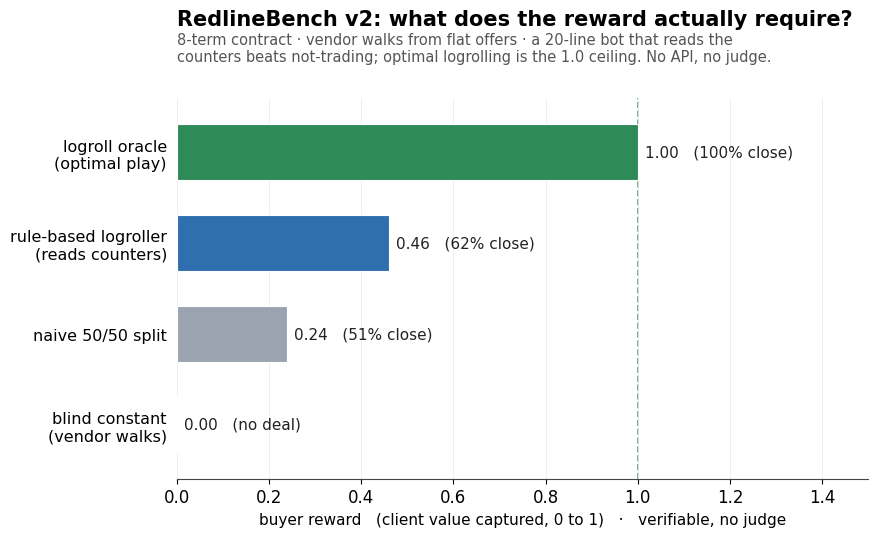

Write the Python code that produced this figure.
"""
Skill-gradient chart for RedlineBench v2 (hardened vendor).

Shows what the reward actually requires, measured with no API and no judge
(see baselines.py): a flat offer the vendor walks away from scores ~0, naive
splitting scores low, a ~20-line rule-based logroller that reads the vendor's
counters scores in the middle, and optimal logrolling tops out at 1.0. The gap
between the rule-based logroller and the ceiling is the headroom; the gap below
it is the cost of not trading at all.

Frontier-model results under this hardened vendor are pending (see README).
"""
import matplotlib
matplotlib.use("Agg")
import matplotlib.pyplot as plt

plt.rcParams.update({
    "font.family": "DejaVu Sans",
    "font.size": 12,
    "axes.edgecolor": "#444444",
    "axes.linewidth": 0.8,
})

# Verified reference policies under the hardened vendor (vendor BATNA ~0.5).
# (label, buyer_reward, deal_rate, color)  -- from `python baselines.py`, n=3000.
GRAY, BLUE, GREEN = "#9aa3af", "#2f6fb0", "#2e8b57"
rows = [
    ("blind constant\n(vendor walks)",        0.00, 0.00, GRAY),
    ("naive 50/50 split",                      0.24, 0.51, GRAY),
    ("rule-based logroller\n(reads counters)", 0.46, 0.62, BLUE),
    ("logroll oracle\n(optimal play)",         1.00, 1.00, GREEN),
]

fig, ax = plt.subplots(figsize=(10.4, 5.6), dpi=130)
fig.subplots_adjust(top=0.80, left=0.30, right=0.965, bottom=0.12)

ys = list(range(len(rows)))
labels = [r[0] for r in rows]
vals   = [r[1] for r in rows]
colors = [r[3] for r in rows]

bars = ax.barh(ys, vals, color=colors, height=0.62, edgecolor="white", linewidth=0.8, zorder=3)
ax.set_yticks(ys)
ax.set_yticklabels(labels, fontsize=11.5)

# value + deal-rate labels at the end of each bar
for y, (lab, rw, dr, c) in zip(ys, rows):
    txt = f"{rw:.2f}" + (f"   ({dr*100:.0f}% close)" if dr > 0 else "   (no deal)")
    ax.text(rw + 0.015, y, txt, va="center", ha="left", fontsize=11, color="#222222")

# ceiling line
ax.axvline(1.0, ls="--", lw=1.2, color=GREEN, alpha=0.8, zorder=1)

ax.set_xlim(0, 1.5)
ax.set_ylim(-0.6, len(rows) - 0.4)
ax.set_xlabel("buyer reward   (client value captured, 0 to 1)   ·   verifiable, no judge", fontsize=11)
ax.grid(True, axis="x", color="#ececec", lw=0.6, zorder=0)
for s in ("top", "right", "left"):
    ax.spines[s].set_visible(False)
ax.tick_params(left=False)

fig.text(0.30, 0.93, "RedlineBench v2: what does the reward actually require?",
         fontsize=15, fontweight="bold", ha="left")
fig.text(0.30, 0.865,
         "8-term contract · vendor walks from flat offers · a 20-line bot that reads the\n"
         "counters beats not-trading; optimal logrolling is the 1.0 ceiling. No API, no judge.",
         fontsize=10.5, color="#555555", ha="left")

out = "redline_v2_baseline.png"
fig.savefig(out, facecolor="white")
import os
print("saved:", os.path.abspath(out))
